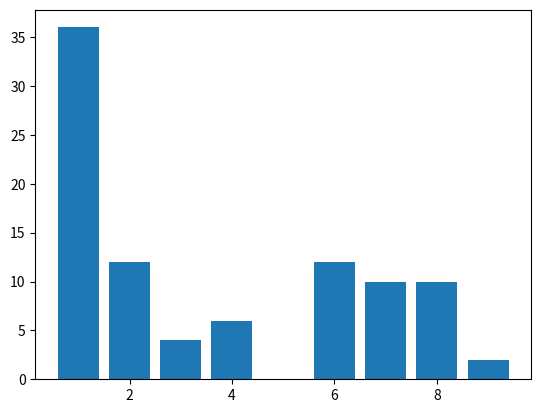

Source code (Python):
import numpy
from matplotlib import pyplot

overs = numpy.array([1,2,3,4,5,6,7,8,9])
runs = numpy.array([36,12,4,6,0,12,10,10,2])

pyplot.bar(overs,runs)
pyplot.show()
